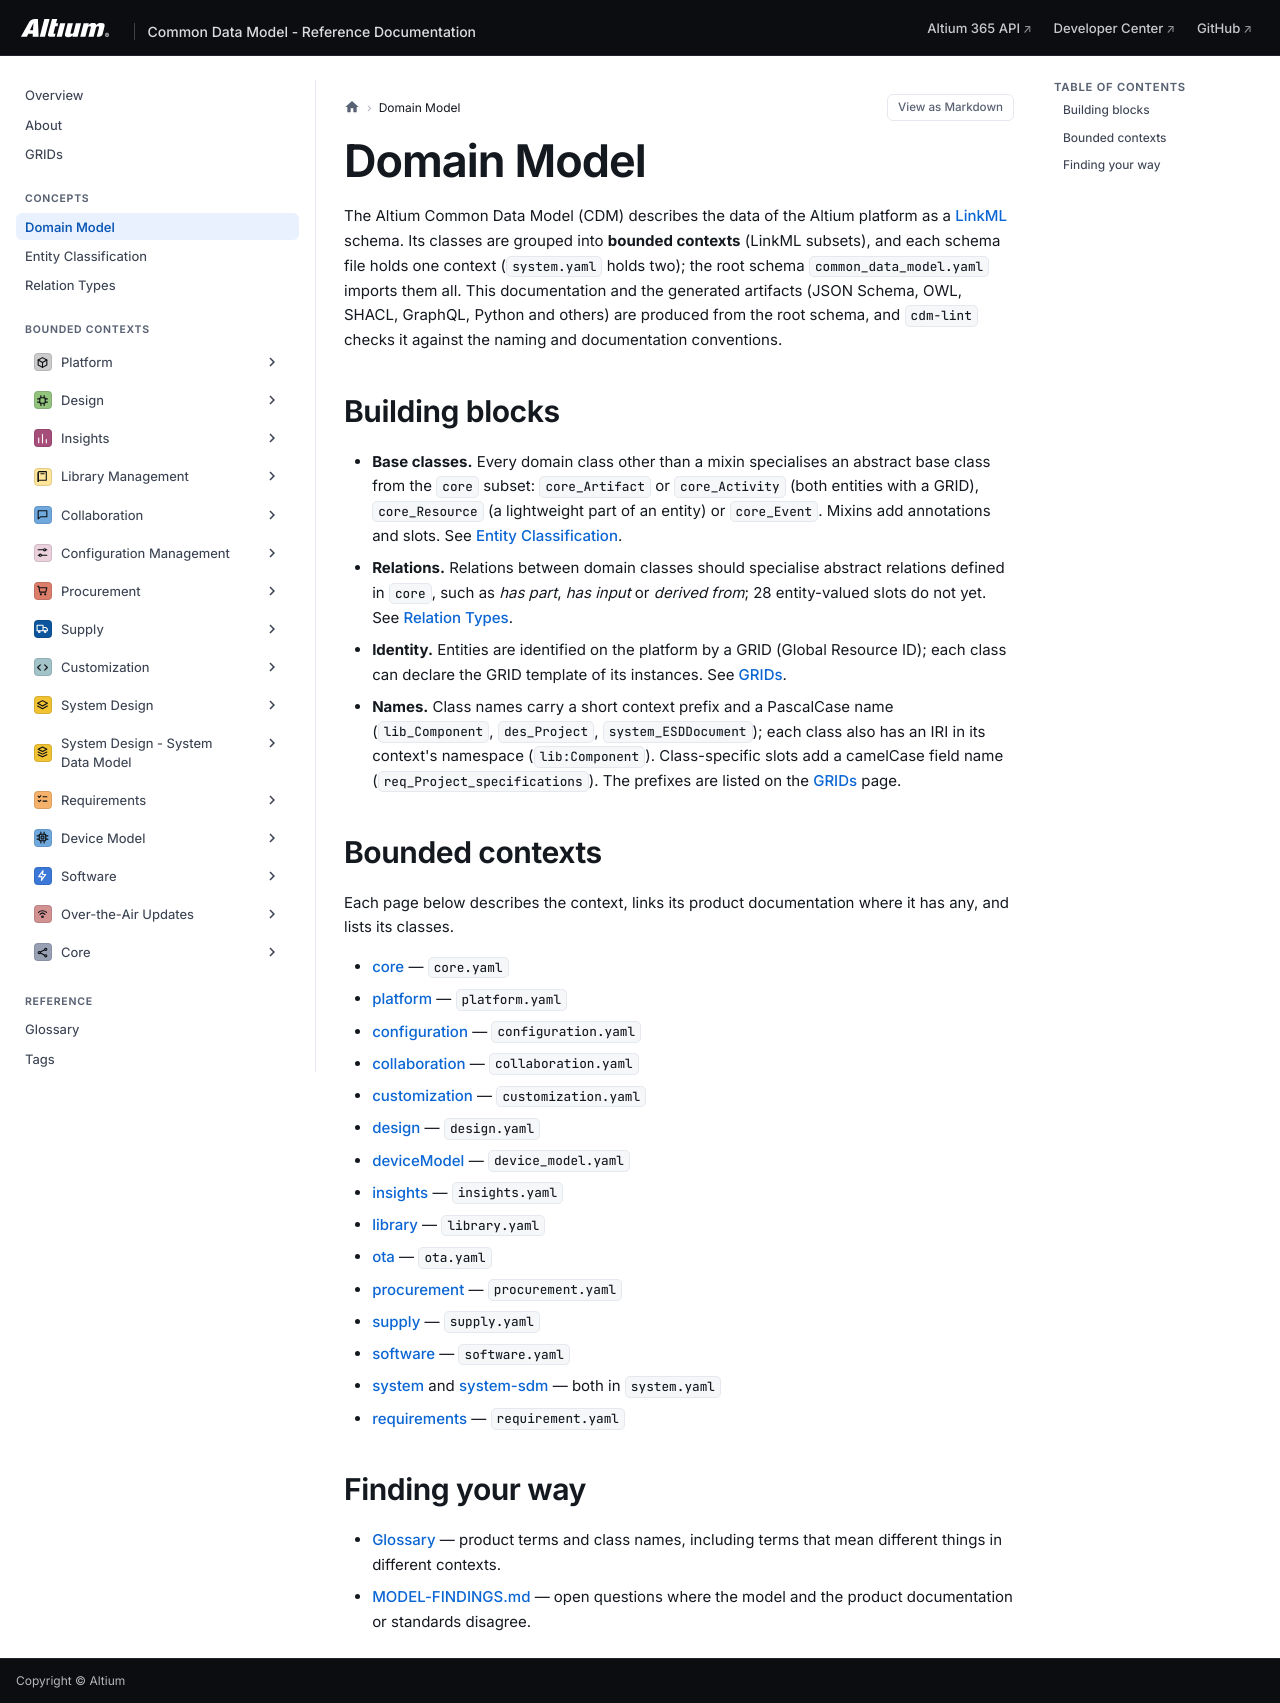

repository: AltiumDeveloper/cdm · page: domain-model/index.html · generator: mkdocs

# Domain Model

The Altium Common Data Model (CDM) describes the data of the Altium platform as a
[LinkML](https://linkml.io/) schema. Its classes are grouped into **bounded contexts** (LinkML subsets), and each
schema file holds one context (`system.yaml` holds two); the root schema `common_data_model.yaml` imports them all. This
documentation and the generated artifacts (JSON Schema, OWL, SHACL, GraphQL, Python and others) are produced
from the root schema, and `cdm-lint` checks it against the naming and documentation conventions.

## Building blocks

- **Base classes.** Every domain class other than a mixin specialises an abstract base class from the `core` subset:
  `core_Artifact` or `core_Activity` (both entities with a GRID), `core_Resource` (a lightweight part of an
  entity) or `core_Event`. Mixins add annotations and slots. See [Entity Classification](entity-classification.md).
- **Relations.** Relations between domain classes should specialise abstract relations defined in `core`, such
  as *has part*, *has input* or *derived from*; 28 entity-valued slots do not yet. See
  [Relation Types](relation-types.md).
- **Identity.** Entities are identified on the platform by a GRID (Global Resource ID); each class can declare
  the GRID template of its instances. See [GRIDs](grid-format.md).
- **Names.** Class names carry a short context prefix and a PascalCase name (`lib_Component`, `des_Project`,
  `system_ESDDocument`); each class also has an IRI in its context's namespace (`lib:Component`). Class-specific
  slots add a camelCase field name (`req_Project_specifications`). The prefixes are listed on the
  [GRIDs](grid-format.md#grids-and-schema-iris) page.

## Bounded contexts

Each page below describes the context, links its product documentation where it has any, and lists its classes.

- [core](subsets/core.md) — `core.yaml`
- [platform](subsets/platform.md) — `platform.yaml`
- [configuration](subsets/configuration.md) — `configuration.yaml`
- [collaboration](subsets/collaboration.md) — `collaboration.yaml`
- [customization](subsets/customization.md) — `customization.yaml`
- [design](subsets/design.md) — `design.yaml`
- [deviceModel](subsets/deviceModel.md) — `device_model.yaml`
- [insights](subsets/insights.md) — `insights.yaml`
- [library](subsets/library.md) — `library.yaml`
- [ota](subsets/ota.md) — `ota.yaml`
- [procurement](subsets/procurement.md) — `procurement.yaml`
- [supply](subsets/supply.md) — `supply.yaml`
- [software](subsets/software.md) — `software.yaml`
- [system](subsets/system.md) and [system-sdm](subsets/system-sdm.md) — both in `system.yaml`
- [requirements](subsets/requirements.md) — `requirement.yaml`

## Finding your way

- [Glossary](glossary.md) — product terms and class names, including terms that mean different things in
  different contexts.
- [MODEL-FINDINGS.md](https://github.com/AltiumDeveloper/cdm/blob/main/MODEL-FINDINGS.md) — open questions where
  the model and the product documentation or standards disagree.
